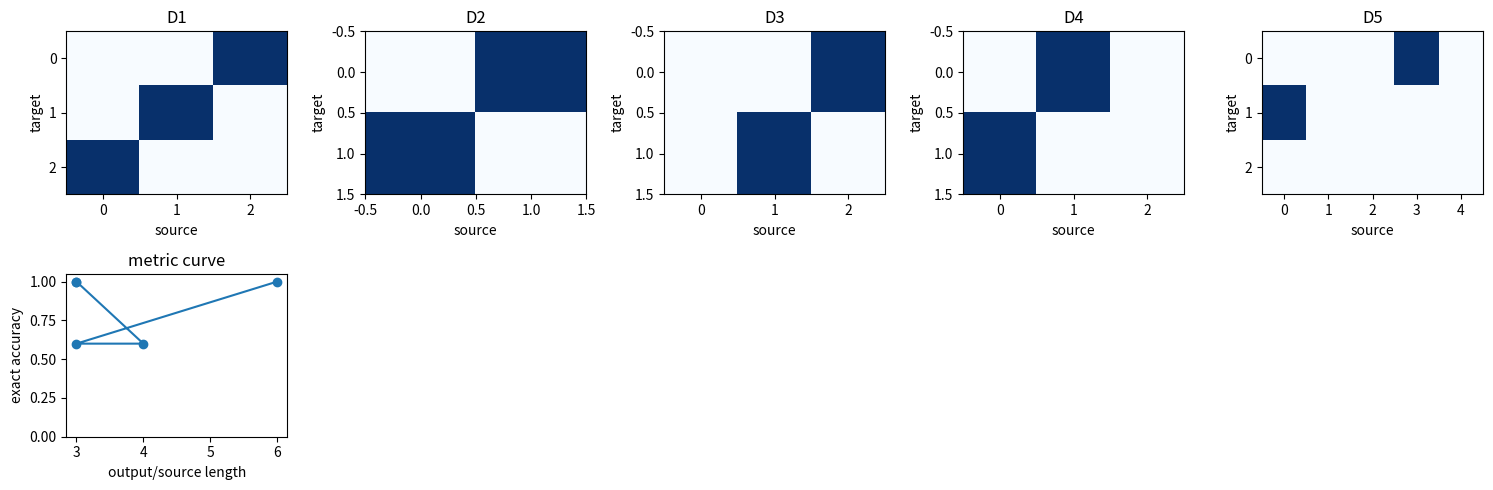

The script that saved this image:

import math
import random

import matplotlib.pyplot as plt
import numpy as np

SEED = 87
random.seed(SEED)
np.random.seed(SEED)


def sigmoid(x):
    return 1.0 / (1.0 + np.exp(-x))


def softmax(scores, axis=-1):
    shifted = scores - np.max(scores, axis=axis, keepdims=True)
    exp_scores = np.exp(shifted)
    return exp_scores / np.sum(exp_scores, axis=axis, keepdims=True)


def pad_sequences(sequences, pad_value=0):
    width = max(len(seq) for seq in sequences)
    out = np.full((len(sequences), width), pad_value, dtype=int)
    mask = np.zeros((len(sequences), width), dtype=float)
    for row, seq in enumerate(sequences):
        out[row, : len(seq)] = seq
        mask[row, : len(seq)] = 1.0
    return out, mask


def summarize_rung(rung):
    lengths = [len(seq) for seq in rung["sequences"]]
    vocab = sorted({token for seq in rung["sequences"] for token in seq})
    return {
        "name": rung["name"],
        "n": len(rung["sequences"]),
        "min_len": min(lengths),
        "max_len": max(lengths),
        "vocab": vocab,
    }


def build_sequence_classification_ladder(kind):
    base = [
        {"name": "D1 lesson toy", "sequences": [[1, 0, 1, 1]], "labels": [1], "dependency": 4},
        {"name": "D2 clean patterns", "sequences": [[1, 0, 1], [0, 0, 1], [1, 1, 0], [0, 1, 0], [1, 0, 0]], "labels": [1, 0, 1, 0, 0], "dependency": 3},
        {"name": "D3 long gaps and noise", "sequences": [[1, 0, 0, 1], [1, 2, 0, 0], [0, 2, 2, 1], [0, 0, 0, 0], [1, 0, 2, 1], [0, 1, 2, 0]], "labels": [1, 0, 0, 0, 1, 0], "dependency": 4},
        {"name": "D4 click/dialogue snippets", "sequences": [[3, 1, 0, 4], [2, 0, 4], [3, 2, 2, 4], [1, 1, 0, 0], [3, 0, 1, 4], [2, 2, 0, 4]], "labels": [1, 0, 1, 0, 1, 0], "dependency": 5},
        {"name": "D5 delayed dependency", "sequences": [[1, 0, 0, 0, 0, 4], [0, 0, 1, 0, 0, 4], [1, 2, 2, 2, 2, 0], [0, 2, 2, 2, 2, 4], [1, 0, 2, 0, 2, 4], [0, 0, 0, 0, 0, 0]], "labels": [1, 0, 0, 0, 1, 0], "dependency": 6},
    ]
    if kind == "lstm":
        base[0] = {"name": "D1 lesson gate toy", "sequences": [[2, 0, 2]], "labels": [1], "dependency": 3}
    if kind == "gru":
        base[0] = {"name": "D1 lesson interpolation toy", "sequences": [[2, 1, 0, 1]], "labels": [1], "dependency": 4}
    return base


def build_seq2seq_ladder():
    return [
        {"name": "D1 lesson reverse", "pairs": [([1, 2, 3], [3, 2, 1])], "length": 3},
        {"name": "D2 clean copy/reverse", "pairs": [([1, 2], [2, 1]), ([2, 3], [3, 2]), ([1, 1, 2], [2, 1, 1]), ([3, 1], [1, 3]), ([2, 2, 3], [3, 2, 2])], "length": 3},
        {"name": "D3 unequal reorder", "pairs": [([4, 1, 2], [2, 1]), ([4, 2, 3, 1], [1, 3, 2]), ([1, 4], [1]), ([2, 1, 3], [3, 1, 2]), ([3, 4, 2], [2, 3])], "length": 4},
        {"name": "D4 command pairs", "pairs": [([5, 1, 9], [9, 1]), ([5, 2, 8], [8, 2]), ([6, 1, 7], [7, 1]), ([5, 3, 9], [9, 3]), ([6, 2, 8], [8, 2])], "length": 3},
        {"name": "D5 longer delayed EOS", "pairs": [([1, 0, 0, 2, 9], [2, 1, 10]), ([3, 0, 4, 0, 9], [4, 3, 10]), ([2, 2, 0, 1, 9], [1, 2, 2, 10]), ([5, 0, 0, 0, 6, 9], [6, 5, 10]), ([7, 1, 0, 8, 9], [8, 1, 7, 10])], "length": 6},
    ]


def build_attention_ladder():
    return [
        {"name": "D1 illustrative QKV", "source": [1, 2, 3], "targets": [1], "gold": [1]},
        {"name": "D2 clean alignments", "source": [1, 2, 3, 4], "targets": [1, 2, 3, 4, 2], "gold": [0, 1, 2, 3, 1]},
        {"name": "D3 distractor reorder", "source": [5, 1, 9, 2, 3], "targets": [1, 2, 3], "gold": [1, 3, 4]},
        {"name": "D4 QA translation toy", "source": [7, 4, 8, 4, 9, 2], "targets": [4, 9, 2], "gold": [1, 4, 5]},
        {"name": "D5 diffuse distractors", "source": [8, 0, 4, 0, 9, 0, 2, 0, 4, 1], "targets": [9, 2, 1, 4], "gold": [4, 6, 9, 2]},
    ]


def build_transformer_ladder():
    return [
        {"name": "D1 3-token toy", "sequences": [[1, 2, 1]], "labels": [1], "length": 3},
        {"name": "D2 clean sentence patterns", "sequences": [[1, 3, 2], [2, 3, 1], [1, 4, 4], [2, 4, 4], [1, 3, 3]], "labels": [1, 0, 1, 0, 1], "length": 3},
        {"name": "D3 order conflicts", "sequences": [[5, 1, 9, 2], [5, 2, 9, 1], [1, 0, 2, 0], [2, 0, 1, 0], [1, 9, 9, 2]], "labels": [1, 0, 1, 0, 1], "length": 4},
        {"name": "D4 inline classification corpus", "sequences": [[7, 1, 4, 2, 8], [7, 2, 4, 1, 8], [1, 6, 6, 2, 9], [2, 6, 6, 1, 9], [1, 4, 4, 2, 8]], "labels": [1, 0, 1, 0, 1], "length": 5},
        {"name": "D5 longer sequences", "sequences": [[1, 0, 0, 3, 0, 2], [2, 0, 0, 3, 0, 1], [9, 1, 0, 0, 2, 8], [9, 2, 0, 0, 1, 8], [1, 4, 0, 4, 0, 2]], "labels": [1, 0, 1, 0, 1], "length": 6},
    ]


def accuracy(predictions, labels):
    predictions = np.asarray(predictions)
    labels = np.asarray(labels)
    return float(np.mean(predictions == labels))



def encode_scalar(src):
    h = 0.0
    states = []
    for x_t in src:
        h = math.tanh(0.6 * h + 0.4 * x_t)
        states.append(h)
    return h, np.asarray(states)

final_state, encoder_states = encode_scalar([2, 1, 3])
expected = np.asarray([0.664036770267849, 0.6631536913995937, 0.9213506585709649])
assert np.allclose(encoder_states, expected)
assert np.isclose(final_state, 0.9213506585709649)
encoder_states



def decode_scalar(h0, steps):
    h = h0
    states = []
    for step in range(steps):
        h = math.tanh(0.7 * h)
        states.append(h)
    return np.asarray(states)

decoder_states = decode_scalar(0.9, 4)
expected_decoder = np.asarray([0.5580522155596244, 0.3719088632753982, 0.254609968964449, 0.1763635334341262])
assert np.allclose(decoder_states, expected_decoder)
assert np.isclose(0.9 ** 10, 0.3486784401000001)
print(decoder_states)



rungs = build_seq2seq_ladder()
for rung in rungs:
    lengths = [(len(src), len(tgt)) for src, tgt in rung["pairs"]]
    print(rung["name"], "pairs", len(rung["pairs"]), "lengths", lengths[:2], "sample", rung["pairs"][0])



def seq2seq_table_translate(src, use_attention_lookup=False, max_steps=None):
    final_state, states = encode_scalar(src)
    clean = [token for token in src if token not in [0, 9]]
    if use_attention_lookup:
        output = list(reversed(clean))
    else:
        output = list(reversed(clean[-3:]))
    if 9 in src:
        output.append(10)
    if max_steps is not None:
        output = output[:max_steps]
    alignment = np.zeros((len(output), len(src)))
    for row, token in enumerate(output):
        matches = [idx for idx, src_token in enumerate(src) if src_token == token]
        if matches:
            alignment[row, matches[-1]] = 1.0
    return output, final_state, alignment

results = []
for rung in rungs:
    correct = []
    for src, tgt in rung["pairs"]:
        pred, state, alignment = seq2seq_table_translate(src, use_attention_lookup=False, max_steps=len(tgt))
        correct.append(int(pred == tgt))
    results.append({"rung": rung["name"], "length": rung["length"], "accuracy": float(np.mean(correct))})

for row in results:
    print(f'{row["rung"]:28s} length={row["length"]:2d} exact_accuracy={row["accuracy"]:.3f}')



fig, axes = plt.subplots(2, 5, figsize=(15, 5))
for index, rung in enumerate(rungs):
    src, tgt = rung["pairs"][0]
    pred, state, alignment = seq2seq_table_translate(src, use_attention_lookup=True, max_steps=len(tgt))
    axes[0, index].imshow(alignment, aspect="auto", cmap="Blues")
    axes[0, index].set_title(rung["name"].split()[0])
    axes[0, index].set_xlabel("source")
    axes[0, index].set_ylabel("target")

axes[1, 0].plot([row["length"] for row in results], [row["accuracy"] for row in results], marker="o")
axes[1, 0].set_ylim(0, 1.05)
axes[1, 0].set_xlabel("output/source length")
axes[1, 0].set_ylabel("exact accuracy")
axes[1, 0].set_title("metric curve")
for axis in axes[1, 1:]:
    axis.axis("off")
plt.tight_layout()



d5 = rungs[-1]
bottleneck = []
attention_fixed = []
for src, tgt in d5["pairs"]:
    pred_bad, _, _ = seq2seq_table_translate(src, use_attention_lookup=False, max_steps=len(tgt))
    pred_good, _, _ = seq2seq_table_translate(src, use_attention_lookup=True, max_steps=len(tgt))
    bottleneck.append(int(pred_bad == tgt))
    attention_fixed.append(int(pred_good == tgt))
print("wrong bottleneck D5 exact accuracy", float(np.mean(bottleneck)))
print("fixed lookup D5 exact accuracy", float(np.mean(attention_fixed)))
print("ten-step no-error probability", 0.9 ** 10)
